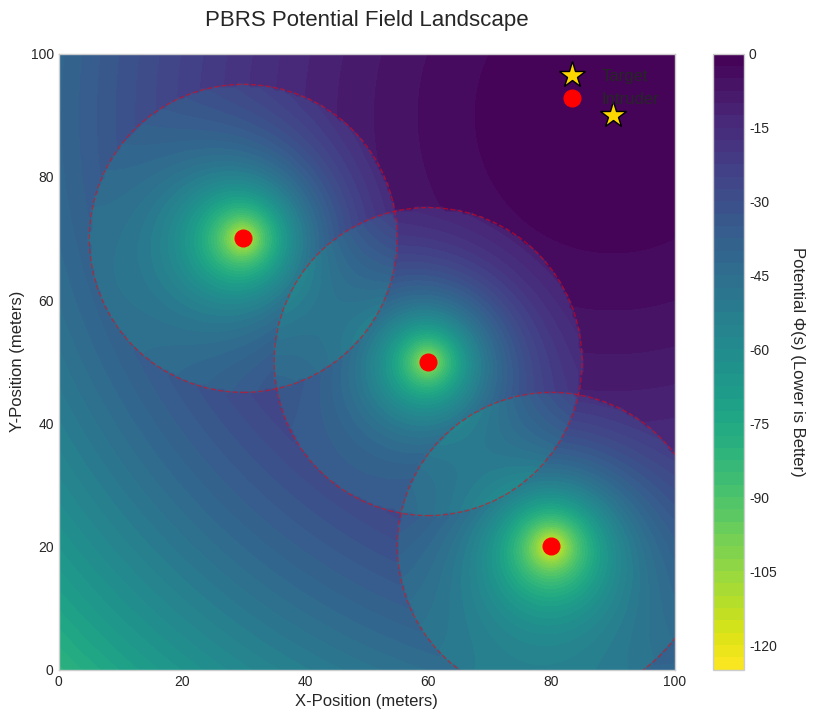

Recreate this plot in Python.
import numpy as np
import matplotlib.pyplot as plt
import os

# --- 1. Define the PBRS Hyperparameters ---
# Using the "average" baseline parameters for this visualization
D_SAFE = 25.0
K_BUBBLE = 105.0
K_DECAY = 0.1
K_POS = 0.01
W_SAFE = 0.5
W_POS = 0.5
R_COLL = 6.5 # agent_size/2 + intruder_size/2 = 5 + 1.5

# --- 2. Define the Scenario to Visualize ---
ENV_SIZE = 100
TARGET_POS = np.array([90, 90])
# Let's place a few intruders in interesting positions
INTRUDER_POSITIONS = [
    np.array([30, 70]),
    np.array([60, 50]),
    np.array([80, 20])
]

# --- 3. Define the Potential Functions (from your env code) ---

def potential_pos(agent_pos):
    """Calculates the potential based on distance to the target."""
    dist_sq = np.sum((agent_pos - TARGET_POS)**2)
    return -K_POS * dist_sq

def potential_safe(agent_pos):
    """Calculates the potential based on the safety bubble concept."""
    total_safe_potential = 0.0
    for intruder_pos in INTRUDER_POSITIONS:
        dist = np.linalg.norm(agent_pos - intruder_pos)
        if dist < D_SAFE:
            total_safe_potential += -K_BUBBLE * np.exp(-K_DECAY * (dist - R_COLL))
    return total_safe_potential

def total_potential(agent_pos):
    """Calculates the total potential of a state."""
    phi_p = potential_pos(agent_pos)
    phi_s = potential_safe(agent_pos)
    return W_POS * phi_p + W_SAFE * phi_s

# --- 4. Generate Data for the Plots ---

# Create a grid of points to evaluate the potential function on
grid_resolution = 200
x = np.linspace(0, ENV_SIZE, grid_resolution)
y = np.linspace(0, ENV_SIZE, grid_resolution)
xx, yy = np.meshgrid(x, y)
positions = np.c_[xx.ravel(), yy.ravel()]

# Calculate the potential at each point on the grid
z = np.array([total_potential(p) for p in positions])
zz = z.reshape(xx.shape)

# --- 5. Create the Visualization ---

# Use a professional plot style
plt.style.use('seaborn-v0_8-whitegrid')
fig, ax = plt.subplots(1, 1, figsize=(10, 8))

# Create the contour plot (heatmap)
contour = ax.contourf(xx, yy, zz, levels=50, cmap='viridis_r') # _r reverses the colormap

# Add a color bar to show the potential values
cbar = fig.colorbar(contour, ax=ax)
cbar.set_label('Potential Φ(s) (Lower is Better)', rotation=270, labelpad=20, fontsize=12)

# Plot the target position (as a star)
ax.plot(TARGET_POS[0], TARGET_POS[1], '*', color='gold', markersize=20, markeredgecolor='black', label='Target')

# Plot the intruder positions and their safety bubbles
for i, pos in enumerate(INTRUDER_POSITIONS):
    ax.plot(pos[0], pos[1], 'o', color='red', markersize=12, label='Intruder' if i == 0 else "")
    # Draw the d_safe circle
    safety_circle = plt.Circle((pos[0], pos[1]), D_SAFE, color='red', fill=False, linestyle='--', alpha=0.5)
    ax.add_artist(safety_circle)

# --- Formatting ---
ax.set_xlabel('X-Position (meters)', fontsize=12)
ax.set_ylabel('Y-Position (meters)', fontsize=12)
ax.set_title('PBRS Potential Field Landscape', fontsize=16, pad=20)
ax.legend(fontsize=12)
ax.set_aspect('equal', adjustable='box')
plt.xlim(0, ENV_SIZE)
plt.ylim(0, ENV_SIZE)

# Save the figure
output_dir = "plots/"
os.makedirs(output_dir, exist_ok=True)
plt.savefig(os.path.join(output_dir, "pbrs_landscape_visualization.png"), bbox_inches='tight', dpi=300)

print(f"✅ Visualization saved to {os.path.join(output_dir, 'pbrs_landscape_visualization.png')}")

plt.show()